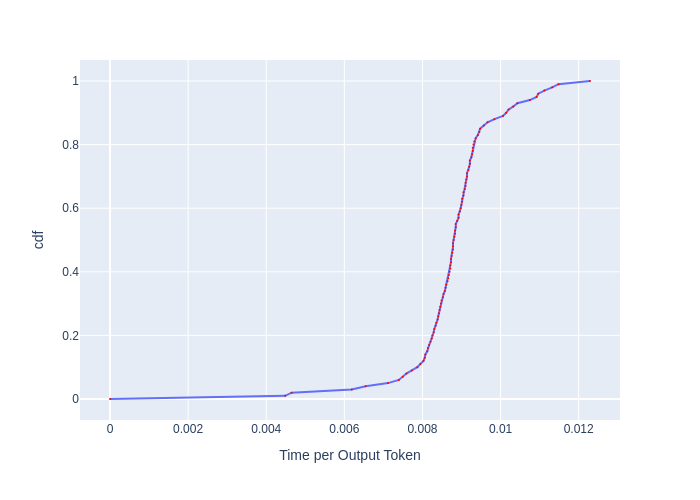

Values plotted in this chart, from the file beside it:
, cdf, Time per Output Token
0, 0.0, 0.0
1, 0.01, 0.004485
2, 0.02, 0.004649
3, 0.03, 0.006189
4, 0.04, 0.006545
5, 0.05, 0.007119
6, 0.06, 0.007395
7, 0.07, 0.007499
8, 0.08, 0.007589
9, 0.09, 0.007727
10, 0.1, 0.007868
11, 0.11, 0.007947
12, 0.12, 0.008027
13, 0.13, 0.008059
14, 0.14, 0.008075
15, 0.15, 0.008123
16, 0.16, 0.00814
17, 0.17, 0.008172
18, 0.18, 0.008205
19, 0.19, 0.008238
20, 0.2, 0.008254
21, 0.21, 0.008288
22, 0.22, 0.008304
23, 0.23, 0.008337
24, 0.24, 0.008354
25, 0.25, 0.008388
26, 0.26, 0.008404
27, 0.27, 0.008421
28, 0.28, 0.008438
29, 0.29, 0.008455
30, 0.3, 0.008472
31, 0.31, 0.008489
32, 0.32, 0.008523
33, 0.33, 0.00854
34, 0.34, 0.008574
35, 0.35, 0.008591
36, 0.36, 0.008609
37, 0.37, 0.008643
38, 0.38, 0.00866
39, 0.39, 0.008678
40, 0.4, 0.008695
41, 0.41, 0.008712
42, 0.42, 0.008712
43, 0.43, 0.00873
44, 0.44, 0.00873
45, 0.45, 0.008747
46, 0.46, 0.008765
47, 0.47, 0.008782
48, 0.48, 0.008782
49, 0.49, 0.008782
50, 0.5, 0.0088
51, 0.51, 0.008818
52, 0.52, 0.008835
53, 0.53, 0.008835
54, 0.54, 0.008853
55, 0.55, 0.008853
56, 0.56, 0.008888
57, 0.57, 0.008924
58, 0.58, 0.008924
59, 0.59, 0.00896
... 41 more rows
